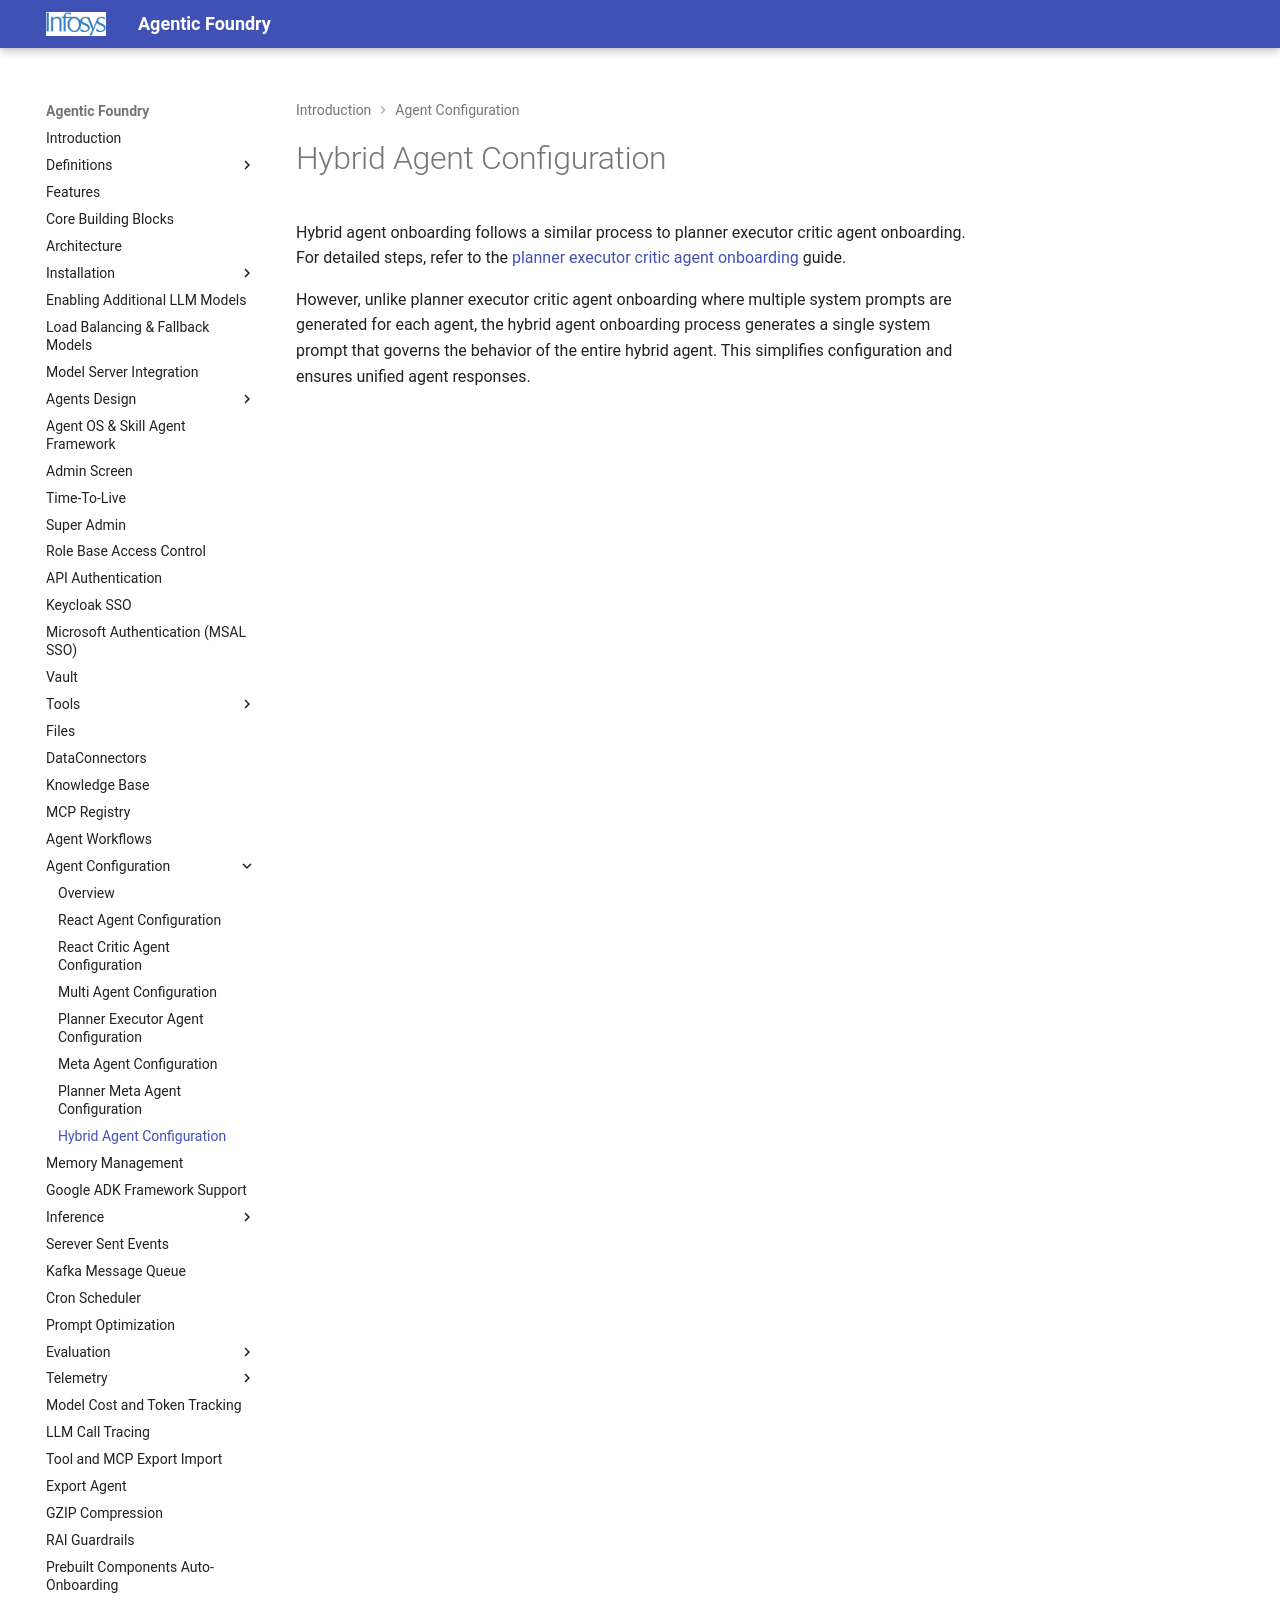

repository: Infosys/Infosys-Agentic-Foundry · page: agent_config/HybridAgent/index.html · generator: mkdocs

Hybrid agent onboarding follows a similar process to planner executor critic agent onboarding. For detailed steps, refer to the [planner executor critic agent onboarding](multiAgent.md) guide.

However, unlike planner executor critic agent onboarding where multiple system prompts are generated for each agent, the hybrid agent onboarding process generates a single system prompt that governs the behavior of the entire hybrid agent. This simplifies configuration and ensures unified agent responses.
